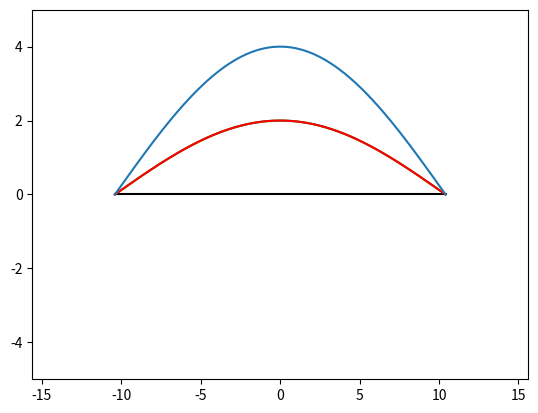

Recreate this plot in Python.
import numpy as np
import matplotlib.pyplot as plt
from scipy.constants import constants

from matplotlib.animation import FuncAnimation

fig, ax = plt.subplots()

P = 100
Z0 = 50

U_rms = np.sqrt(P*Z0)
I_rms = np.sqrt(P/Z0)

A = np.sqrt(2)*I_rms
f = 7.200E6
wl = constants.c/f

view_A = 2.5*A
wire_length = 1/4*wl

periods = 3
x = np.linspace(-wire_length, wire_length, 300)
t_frames = np.linspace(0, periods/f, 200*periods)

def wave_right(t):
    return A * np.cos(2*np.pi*(x/wl - f*t))

def wave_left(t):
    return A * np.cos(2*np.pi*(x/wl + f*t))

ln_wire, = ax.plot(x, 0*x, 'k')
ln_r, = ax.plot(x, wave_right(0), 'g')
ln_l, = ax.plot(x, wave_left(0), 'r')
ln_sum, = ax.plot(x, wave_right(0)+wave_left(0), 'tab:blue')

def init():
    ax.set_xlim(-1.5*wire_length, 1.5*wire_length)
    ax.set_ylim(-view_A, view_A)
    return ln_r, ln_l, ln_sum

def update(t_frame):
    w_r = wave_right(t_frame)
    w_l = wave_left(t_frame)
    ln_r.set_ydata(w_r)
    ln_l.set_ydata(w_l)
    ln_sum.set_ydata(w_r + w_l)
    return ln_r, ln_l, ln_sum

ani = FuncAnimation(fig, update, frames=t_frames,
                    init_func=init, blit=True, interval=40, repeat=False)
plt.show()